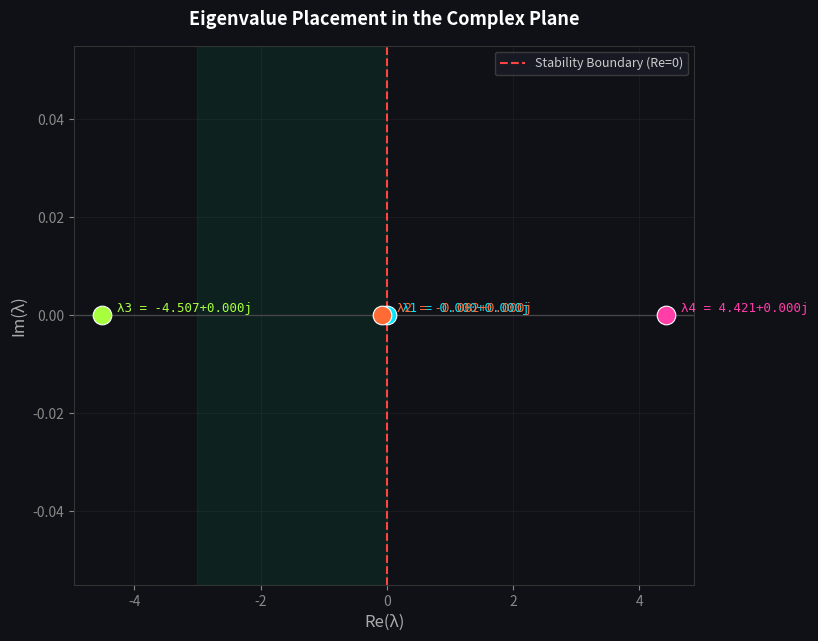

Recreate this plot in Python.
"""
Equation of motion (Lagrangian):
    (M+m)·ẍ + m·l·θ̈·cosθ − m·l·θ̇²·sinθ + b·ẋ = F(t)
    m·l²·θ̈ + m·l·ẍ·cosθ  − m·g·l·sinθ   + c·θ̇ = 0
"""

"""
State vector: x = [x, x`, θ, θ`]
   ẍ  = -b/M · x` - mg/M · θ + c/(Ml) · θ̇ + 1/M · F
   θ̈  =  b/(Ml) · x` + (M+m)g/(Ml²) · θ - c(M+m)/(Mml²) · θ̇ - 1/(Ml) · F
"""

import numpy as np
import matplotlib.pyplot as plt
import matplotlib.gridspec as gridspec

M = 1.0
m = 0.3
l = 0.8 
b = 0.1
c = 0.01
g = 9.81

A = np.array([
    [0,      1,              0,                    0           ],
    [0,   -b/M,          -m*g/M,               c/(M*l)        ],
    [0,      0,              0,                    1           ],
    [0,   b/(M*l),  (M+m)*g/(M*l**2),  -c*(M+m)/(M*m*l**2)   ]
])

B = np.array([[0],
              [1/M],
              [0],
              [-1/(M*l)]])

C = np.array([
    [1, 0, 0, 0],
    [0, 0, 1, 0]
])

C_ctrl = np.hstack([
    B,
    A @ B,
    A @ A @ B,
    A @ A @ A @ B
])

rank_ctrl = np.linalg.matrix_rank(C_ctrl)

print("--- CONTROLLABILITY ---")
print(f"\nControllability Matrix (4×4):")
print(np.array2string(C_ctrl, precision=4, suppress_small=True))
print(f"\nRank of Controllability Matrix: {rank_ctrl}")
if rank_ctrl == 4:
    print("The system is CONTROLLABLE (rank = n = 4)")
else:
    print("The system is NOT controllable")


O = np.vstack([
    C,
    C @ A,
    C @ A @ A,
    C @ A @ A @ A
])

rank_obs = np.linalg.matrix_rank(O)
 
print("\n--- OBSERVABILITY ---")
print(f"\nObservability Matrix (8×4):")
print(np.array2string(O, precision=4, suppress_small=True))
print(f"\nRank of Observability Matrix: {rank_obs}")
if rank_obs == 4:
    print("The system is OBSERVABLE (rank = n = 4)")
else:
    print("The system is NOT observable")

eigenvalues = np.linalg.eigvals(A)
 

print("  EIGENVALUES AND STABILITY")
print("\nEigenvalues of matrix A:")
for i, lam in enumerate(eigenvalues):
    sign = "+" if lam.imag >= 0 else ""
    re_str = f"Re = {lam.real:+.4f}"
    im_str = f"Im = {lam.imag:+.4f}"
    stable = "stable " if lam.real < 0 else "unstable "
    print(f"  λ{i+1} = {lam.real:.4f}{sign}{lam.imag:.4f}j  |  {re_str},  {im_str}  →  {stable}")
 
all_stable = all(lam.real < 0 for lam in eigenvalues)
print(f"\n{' SYSTEM IS STABLE' if all_stable else ' SYSTEM IS UNSTABLE (contains unstable eigenvalues)'}")


fig = plt.figure(figsize=(8, 7), facecolor='#0f1117')
ax = fig.add_subplot(111, facecolor='#0f1117')
 
ax.axhline(0, color='#444', lw=1.0, zorder=1)
ax.axvline(0, color='#ff4444', lw=1.5, ls='--', zorder=2, label='Stability Boundary (Re=0)')
 
ax.axvspan(ax.get_xlim()[0] if ax.get_xlim()[0] < -3 else -3,
           0, alpha=0.07, color='#00ff88', zorder=0)
 
colors = ['#00e5ff', '#ff6b35', '#a8ff3e', '#ff3ea8']
for i, lam in enumerate(eigenvalues):
    color = colors[i % len(colors)]
    ax.scatter(lam.real, lam.imag,
               s=180, color=color, zorder=5,
               edgecolors='white', linewidths=0.8)
    ax.annotate(f'  λ{i+1} = {lam.real:.3f}{("+" if lam.imag>=0 else "")}{lam.imag:.3f}j',
                xy=(lam.real, lam.imag),
                fontsize=9, color=color,
                fontfamily='monospace',
                va='bottom')
 
ax.set_xlabel('Re(λ)', color='#aaa', fontsize=12)
ax.set_ylabel('Im(λ)', color='#aaa', fontsize=12)
ax.set_title('Eigenvalue Placement in the Complex Plane',
             color='white', fontsize=13, fontweight='bold', pad=15)
ax.tick_params(colors='#888')
for spine in ax.spines.values():
    spine.set_edgecolor('#333')
ax.legend(fontsize=9, facecolor='#1a1d27', edgecolor='#444',
          labelcolor='#ccc')
ax.grid(alpha=0.15, color='#555')
 
